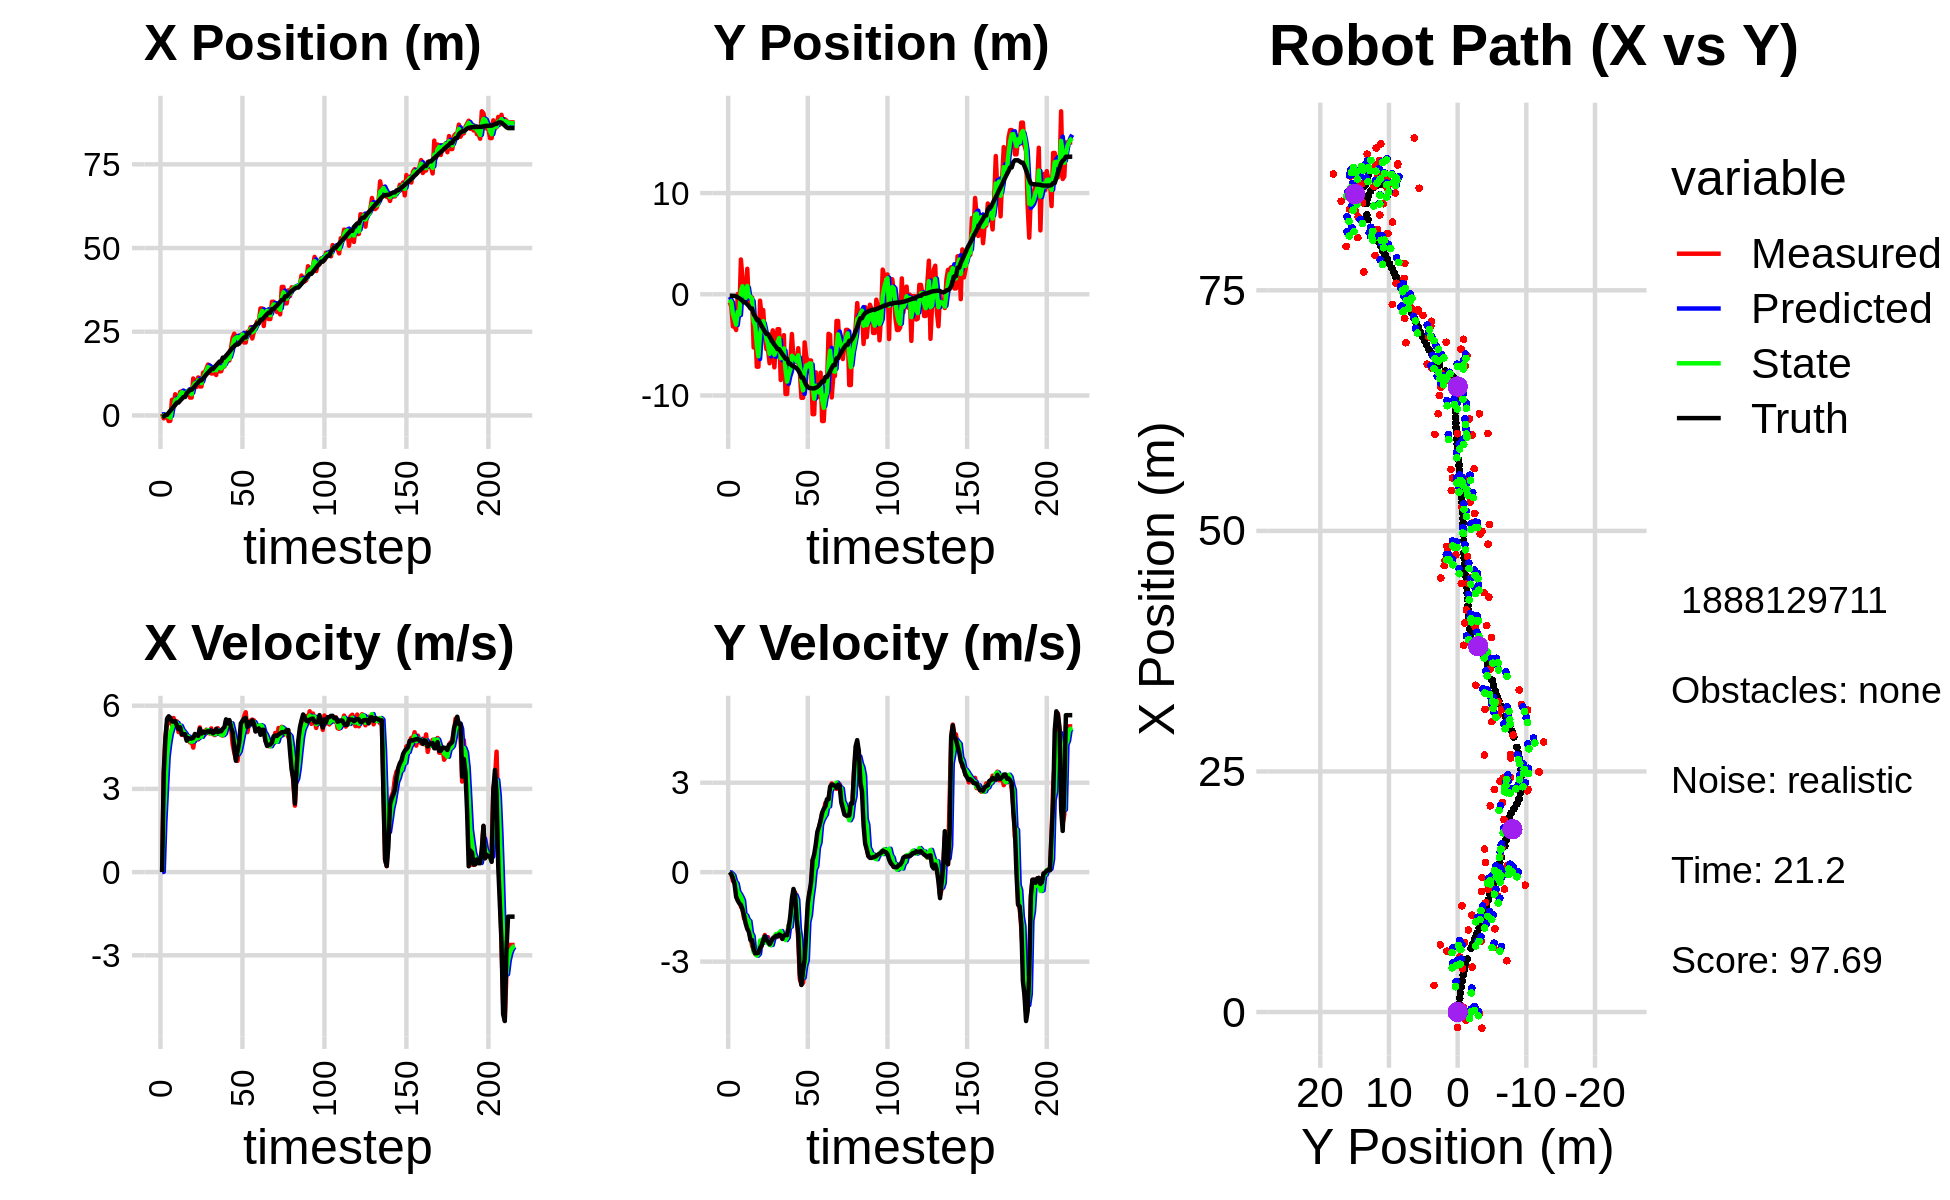

Values plotted in this chart, from the file beside it:
5.148314231406408981e-01, -7.833588431504618921e-01, 0.000000000000000000e+00, -0.000000000000000000e+00, 0.000000000000000000e+00, 0.000000000000000000e+00, 0.000000000000000000e+00, 0.000000000000000000e+00, 2.796581046030814366e-01, -2.515078848720725402e-01, 0.000000000000000000e+00, 0.000000000000000000e+00, -4.961016182926865081e-01, -1.450355351053323472e-01, 0.000000000000000000e+00, 0.000000000000000000e+00, 0.000000000000000000e+00, 2.106119791278615594e-04
5.148314231406408981e-01, -7.833588431504618921e-01, 0.000000000000000000e+00, -0.000000000000000000e+00, 2.796581046030814366e-01, -2.515078848720725402e-01, 0.000000000000000000e+00, 0.000000000000000000e+00, 3.707555584562716722e-01, -5.225579572415115504e-01, 8.266465257317391971e-03, -7.386676833046909238e-03, -4.961016182926865081e-01, -1.450355351053323472e-01, 0.000000000000000000e+00, 0.000000000000000000e+00, 0.000000000000000000e+00, 2.106119791278615594e-04
-8.731769924099319624e-01, -1.235223051834540176e+00, 3.519663138934707725e+00, -4.869552491692506063e-02, 3.715822049820033945e-01, -5.232966249248162116e-01, 8.266465257317391971e-03, -7.386676833046909238e-03, -1.816246303344409285e-01, -7.963893825875629773e-01, 1.808490853086094363e+00, -5.428839587663356753e-02, -3.050692087792546969e-01, -1.459637859839548746e-01, 3.599000000000000199e+00, -7.000000000000000666e-02, 3.599999904632568359e+00, 1.383439730852842331e-02
-1.187705702409237313e-01, -3.181384470553398902e+00, 4.836002180486234536e+00, -2.951370483174202142e-01, -7.755450258314922074e-04, -8.018182221752263583e-01, 1.808490853086094363e+00, -5.428839587663356753e-02, 7.194983462374383854e-03, -1.963530818883345130e+00, 3.001412179864035856e+00, -1.126665220182972299e-01, 1.703717707330918152e-01, -1.618391540104056336e-01, 4.796000000000000263e+00, -2.030000000000000138e-01, 4.800000190734863281e+00, 6.095353886485099792e-02
-1.187705702409237313e-01, -3.181384470553398902e+00, 5.340064463321849253e+00, -3.258995353412135754e-01, 3.073362014487779903e-01, -1.974797471085174783e+00, 3.001412179864035856e+00, -1.126665220182972299e-01, 1.643397094601233288e-01, -2.460558204914759184e+00, 4.152978717572102241e+00, -3.116898759354405080e-01, 1.703717707330918152e-01, -1.618391540104056336e-01, 5.528999999999999915e+00, -3.930000000000000160e-01, 5.543000221252441406e+00, 6.095353886485099792e-02
-1.671864748202714246e+00, -3.528156655390827012e+00, 5.392524728212003460e+00, -6.195649810436241189e-01, 5.796375812173335529e-01, -2.491727192508303101e+00, 4.152978717572102241e+00, -3.116898759354405080e-01, -3.854757590456732164e-01, -3.003987006972749896e+00, 4.639613729461977698e+00, -3.777288027095699330e-01, 7.982823847471384182e-01, -2.152367995198335160e-01, 5.618999999999999773e+00, -8.269999999999999574e-01, 5.678999900817871094e+00, 1.143917217850685120e-01
-1.593471527407606336e+00, 2.123899517895310243e-02, 5.484049744596846132e+00, -8.974682052542025668e-01, 7.848561390052455344e-02, -3.041759887243706828e+00, 4.639613729461977698e+00, -3.777288027095699330e-01, -6.851821725236574290e-01, -1.731703458642017912e+00, 4.989944935726214226e+00, -6.502029200702548195e-01, 1.435760259166476427e+00, -3.017263877606343181e-01, 5.562999999999999723e+00, -9.539999999999999591e-01, 5.644000053405761719e+00, 1.622127294540405273e-01
4.673074244922018394e+00, -2.120575146388519183e+00, 5.303609781088306718e+00, -9.942526348505925649e-01, -1.861876789510359953e-01, -1.796723750649043438e+00, 4.989944935726214226e+00, -6.502029200702548195e-01, 1.986427530332995461e+00, -1.980789397610158264e+00, 5.180798566582963893e+00, -7.298954648187812033e-01, 1.969112157781885752e+00, -3.955854936532540167e-01, 5.434999999999999609e+00, -1.042999999999999927e+00, 5.533999919891357422e+00, 1.853162199258804321e-01
2.761373162136425030e+00, 3.437024934113785957e+00, 5.556936733271879092e+00, -1.151556037392183374e+00, 2.504507386991291717e+00, -2.053778944092036429e+00, 5.180798566582963893e+00, -7.298954648187812033e-01, 2.633909013705490576e+00, 3.051081622765550172e-01, 5.369239422775994086e+00, -8.269656476825155700e-01, 2.595412969532975289e+00, -5.172344615524838707e-01, 5.424000000000000377e+00, -1.098999999999999977e+00, 5.533999919891357422e+00, 2.043363451957702637e-01
6.323341130779522423e+00, 1.572202725370138499e+00, 5.277661978169223111e+00, -1.247081197573479683e+00, 3.170832955983089896e+00, 2.224115975083034713e-01, 5.369239422775994086e+00, -8.269656476825155700e-01, 4.590327984003885753e+00, 7.935778762593674873e-01, 5.371264847147458887e+00, -9.504569497158273927e-01, 3.210410833102232075e+00, -6.516205831461813203e-01, 5.442000000000000171e+00, -1.250999999999999890e+00, 5.584000110626220703e+00, 2.320381253957748413e-01
4.505059838111856507e+00, -7.313613614027704157e-01, 5.435375163396221510e+00, -1.560680686773556980e+00, 5.127454468718632086e+00, 6.985321812877847147e-01, 5.371264847147458887e+00, -9.504569497158273927e-01, 4.842069830916005735e+00, 1.186640089756958449e-01, 5.380621986950354874e+00, -1.466372489285105107e+00, 3.828288793191379380e+00, -8.095541166933672983e-01, 5.283999999999999808e+00, -1.467000000000000082e+00, 5.484000205993652344e+00, 2.796116769313812256e-01
4.505059838111856507e+00, -7.313613614027704157e-01, 5.049948906267644588e+00, -1.450011726933049472e+00, 5.380132029611041311e+00, -2.797323995281467135e-02, 5.380621986950354874e+00, -1.466372489285105107e+00, 4.977077562005587374e+00, -3.462580933432908292e-01, 5.222761339230322264e+00, -1.450585039418601285e+00, 3.828288793191379380e+00, -8.095541166933672983e-01, 5.150000000000000355e+00, -1.723000000000000087e+00, 5.431000232696533203e+00, 2.796116769313812256e-01
6.985651254400552901e+00, 2.517476303956333261e+00, 5.240096628116349464e+00, -1.804203230920143675e+00, 5.499353695928619778e+00, -4.913165972851509800e-01, 5.222761339230322264e+00, -1.450585039418601285e+00, 6.182274192878054464e+00, 8.229822624399243391e-01, 5.278217481869957872e+00, -1.593382456402162806e+00, 4.426669835973729761e+00, -9.953241515043140808e-01, 5.224000000000000199e+00, -1.901999999999999913e+00, 5.559999942779541016e+00, 3.315943479537963867e-01
7.204885005851396684e+00, -1.020359563063744757e+00, 4.947352710783585295e+00, -1.912097304788199059e+00, 6.710095941065050695e+00, 6.636440167997080808e-01, 5.278217481869957872e+00, -1.593382456402162806e+00, 6.928588281410380745e+00, -1.381333554814285769e-01, 5.140456852941411192e+00, -1.640938639780425312e+00, 4.922239064910206352e+00, -1.175313549181880468e+00, 4.961999999999999744e+00, -2.003000000000000114e+00, 5.350999832153320312e+00, 3.688049614429473877e-01
5.709275528383341403e+00, -3.173545167395935840e-01, 5.085136274423539327e+00, -2.170536320638953409e+00, 7.442633966704521598e+00, -3.022272194594711192e-01, 5.140456852941411192e+00, -1.640938639780425312e+00, 6.647354159820447528e+00, -2.776293624925781356e-01, 5.062226484166136409e+00, -2.039650554256870585e+00, 5.499656438230336342e+00, -1.407113747352114919e+00, 4.972000000000000419e+00, -2.275999999999999801e+00, 5.467999935150146484e+00, 4.034275710582733154e-01
5.709275528383341403e+00, -3.173545167395935840e-01, 4.953582650045627922e+00, -2.455984075241109732e+00, 7.153576808237061435e+00, -4.815944179182651830e-01, 5.062226484166136409e+00, -2.039650554256870585e+00, 6.492931058715919690e+00, -4.560070819795170594e-01, 4.987656896880511503e+00, -2.142139848729133433e+00, 5.499656438230336342e+00, -1.407113747352114919e+00, 4.972000000000000419e+00, -2.275999999999999801e+00, 5.467999935150146484e+00, 4.602816104888916016e-01
6.705814301440333303e+00, -5.259055214215851315e+00, 4.776994440229720418e+00, -2.611026155444357677e+00, 6.991696748403970929e+00, -6.702210668524304360e-01, 4.987656896880511503e+00, -2.142139848729133433e+00, 6.856139757927818934e+00, -2.621122200072905972e+00, 4.882073437427933982e+00, -2.682374754225661739e+00, 6.635888814559240956e+00, -1.960126476831169029e+00, 4.738000000000000433e+00, -2.588999999999999968e+00, 5.399000167846679688e+00, 5.002163648605346680e-01
7.362611322870819208e+00, -3.400395112183664192e+00, 4.886711746812702373e+00, -2.747232007817567823e+00, 7.344347101670612332e+00, -2.889359675495472235e+00, 4.882073437427933982e+00, -2.682374754225661739e+00, 7.352781198487400083e+00, -3.128971233330548607e+00, 4.884498979947711206e+00, -2.689033773152390339e+00, 7.090080022817684124e+00, -2.211741284854463085e+00, 4.828999999999999737e+00, -2.720000000000000195e+00, 5.541999816894531250e+00, 5.121495127677917480e-01
5.329835653012696461e+00, -7.155917959843558940e+00, 4.675136946569248941e+00, -2.629750720683659448e+00, 7.841231096482171203e+00, -3.397874610645787552e+00, 4.884498979947711206e+00, -2.689033773152390339e+00, 6.688783456333098343e+00, -5.023013582233859964e+00, 4.718129684716250161e+00, -2.798122485391067560e+00, 7.644309758465871241e+00, -2.523980455179351878e+00, 4.812999999999999723e+00, -2.713999999999999968e+00, 5.525000095367431641e+00, 5.123872160911560059e-01
5.329835653012696461e+00, -7.155917959843558940e+00, 4.760551500254532442e+00, -2.677796154791334260e+00, 7.160596424804722915e+00, -5.302825830772966320e+00, 4.718129684716250161e+00, -2.798122485391067560e+00, 6.325508564809009471e+00, -6.129050249002227169e+00, 4.699666725429133329e+00, -2.737268987080702320e+00, 7.644309758465871241e+00, -2.523980455179351878e+00, 4.817999999999999616e+00, -2.704000000000000181e+00, 5.525000095367431641e+00, 5.123872160911560059e-01
1.104172635004697511e+01, -6.303532889295880848e-01, 4.489022912375501662e+00, -2.460250772292165600e+00, 6.795475237351922715e+00, -6.402777147710297712e+00, 4.699666725429133329e+00, -2.737268987080702320e+00, 8.730584992160075331e+00, -3.929052535092760756e+00, 4.717806389305377657e+00, -2.292862026042821633e+00, 8.198531865668403640e+00, -2.833208875244945801e+00, 4.841000000000000192e+00, -2.540000000000000036e+00, 5.467000007629394531e+00, 5.013520121574401855e-01
1.005944490384877632e+01, -2.083749013067651479e+00, 4.905003097560736158e+00, -2.479306063860036602e+00, 9.202365631090613007e+00, -4.158338737697042653e+00, 4.717806389305377657e+00, -2.292862026042821633e+00, 9.597987138396719686e+00, -3.239758590272629135e+00, 4.820129380711010825e+00, -2.373349618970705510e+00, 8.754255055790876483e+00, -3.130009728092917332e+00, 4.980999999999999872e+00, -2.459000000000000075e+00, 5.554999828338623047e+00, 4.680098295211791992e-01
8.519943773342500748e+00, -1.557680087316785755e+00, 4.895208470698147352e+00, -2.272562707131293269e+00, 1.008000007646782059e+01, -3.477093552169699731e+00, 4.820129380711010825e+00, -2.373349618970705510e+00, 9.369160117720056746e+00, -2.655152294501998966e+00, 4.813407119753014385e+00, -2.219043633886425226e+00, 9.327346562799855079e+00, -3.407032566121185102e+00, 4.953999999999999737e+00, -2.281000000000000139e+00, 5.453999996185302734e+00, 4.346344769001007080e-01
1.135244560174600892e+01, -4.079445348592818377e+00, 4.784661708320387064e+00, -2.106892985429272169e+00, 9.850500829695358007e+00, -2.877056657890641578e+00, 4.813407119753014385e+00, -2.219043633886425226e+00, 1.053607921068918252e+01, -3.408904243180269855e+00, 4.833334793257215267e+00, -2.171416380770411880e+00, 9.895894765599951626e+00, -3.665037469984188334e+00, 4.910999999999999588e+00, -2.153000000000000025e+00, 5.362999916076660156e+00, 4.147943258285522461e-01
8.648242235154944169e+00, -5.422870236046334114e+00, 5.218473879797447701e+00, -2.329969336697672588e+00, 1.101941269001490475e+01, -3.626045881257311088e+00, 4.833334793257215267e+00, -2.171416380770411880e+00, 9.945011470041922763e+00, -4.391272913627528141e+00, 4.948044409848468383e+00, -2.364175751421067062e+00, 1.046950697846890854e+01, -3.917362766439207888e+00, 5.168999999999999595e+00, -2.277000000000000135e+00, 5.647999763488769531e+00, 4.199268519878387451e-01
8.648242235154944169e+00, -5.422870236046334114e+00, 4.878793500769148750e+00, -2.178307206035729138e+00, 1.043981591102676987e+01, -4.627690488769634847e+00, 4.948044409848468383e+00, -2.364175751421067062e+00, 9.619686091964831931e+00, -4.965573219457072085e+00, 4.876726669666990865e+00, -2.306007369670046714e+00, 1.046950697846890854e+01, -3.917362766439207888e+00, 4.996000000000000441e+00, -2.326000000000000068e+00, 5.511000156402587891e+00, 4.199268519878387451e-01
1.277917277774340299e+01, -6.818976478168443656e+00, 5.069561483853814110e+00, -2.397750641032641017e+00, 1.010735875893153057e+01, -5.196173956424076756e+00, 4.876726669666990865e+00, -2.306007369670046714e+00, 1.133158986836206061e+01, -5.890483074390715501e+00, 5.032362327155867732e+00, -2.441401644625005307e+00, 1.105247855157033854e+01, -4.184444266030522108e+00, 5.062000000000000277e+00, -2.418000000000000149e+00, 5.610000133514404297e+00, 4.417907595634460449e-01
1.274871993046042107e+01, -4.418937084828672646e+00, 4.951029408262829001e+00, -2.316131402633346159e+00, 1.183482610107764721e+01, -6.134623238853215810e+00, 5.032362327155867732e+00, -2.441401644625005307e+00, 1.225060580043015257e+01, -5.340191100766462640e+00, 5.016417859431916426e+00, -2.441259215963981877e+00, 1.163110709140174492e+01, -4.460214452702549792e+00, 5.022000000000000242e+00, -2.323999999999999844e+00, 5.533999919891357422e+00, 4.375640153884887695e-01
1.397030019710227755e+01, -3.564578608990920383e+00, 5.135084079532941992e+00, -2.266424398475253454e+00, 1.275224758637334332e+01, -5.584317022362860428e+00, 5.016417859431916426e+00, -2.441259215963981877e+00, 1.331103142820167307e+01, -4.724284598915324374e+00, 5.100926225233789246e+00, -2.227105254679011104e+00, 1.221097540855424057e+01, -4.724600153539996406e+00, 5.065000000000000391e+00, -2.218999999999999861e+00, 5.528999805450439453e+00, 4.156463146209716797e-01
1.519228315296977883e+01, -7.221891241406950712e+00, 5.072309743559443085e+00, -2.159824759459547217e+00, 1.382112405072505190e+01, -4.946995124383225750e+00, 5.100926225233789246e+00, -2.227105254679011104e+00, 1.444699611647943627e+01, -5.971380934981085353e+00, 5.119579217529404147e+00, -2.171570080673046022e+00, 1.279193282053310021e+01, -4.976789312071245419e+00, 5.080000000000000071e+00, -2.185000000000000053e+00, 5.528999805450439453e+00, 4.025539457798004150e-01
1.297848466008727364e+01, -4.874867903654181767e+00, 4.998745357035787151e+00, -2.110455433981754059e+00, 1.495895403823237757e+01, -6.188537943048389778e+00, 5.119579217529404147e+00, -2.171570080673046022e+00, 1.405195553556493948e+01, -5.625791797310259135e+00, 5.015558769608456480e+00, -2.071846706804357119e+00, 1.327130675292454143e+01, -5.180131273854083673e+00, 5.051000000000000156e+00, -2.136000000000000121e+00, 5.484000205993652344e+00, 3.994941115379333496e-01
1.253780984826510547e+01, -3.449571327785721397e+00, 5.181560773343480975e+00, -2.171025632055875842e+00, 1.455351141252578451e+01, -5.832976467990694580e+00, 5.015558769608456480e+00, -2.071846706804357119e+00, 1.363620279841499539e+01, -4.763233205158947214e+00, 5.043781327885293209e+00, -2.136887103138060962e+00, 1.385366606699354186e+01, -5.425288991763733470e+00, 5.104000000000000092e+00, -2.141000000000000014e+00, 5.534999847412109375e+00, 3.967697024345397949e-01
1.253780984826510547e+01, -3.449571327785721397e+00, 4.979574106981965897e+00, -2.086395102918724209e+00, 1.414058093120352488e+01, -4.976921915472753533e+00, 5.043781327885293209e+00, -2.136887103138060962e+00, 1.340726205248164149e+01, -4.321354741920360176e+00, 4.975207629976849510e+00, -2.036406609856526106e+00, 1.385366606699354186e+01, -5.425288991763733470e+00, 5.008000000000000007e+00, -2.088999999999999968e+00, 5.426000118255615234e+00, 3.967697024345397949e-01
1.448792916841981793e+01, -8.467859344275412425e+00, 4.940135329225914695e+00, -2.061473668291786687e+00, 1.390478281547932582e+01, -4.524995402906013098e+00, 4.975207629976849510e+00, -2.036406609856526106e+00, 1.417043939719253842e+01, -6.318764056155930398e+00, 4.972993425003832790e+00, -1.973938045865774926e+00, 1.443446135499165806e+01, -5.667786913289318385e+00, 5.052999999999999936e+00, -2.120000000000000107e+00, 5.480000019073486328e+00, 3.953229188919067383e-01
1.206787490771368176e+01, -5.813304023764117368e+00, 5.159197212871164062e+00, -2.213521710445637947e+00, 1.466773873969292197e+01, -6.516157860742508134e+00, 4.972993425003832790e+00, -1.973938045865774926e+00, 1.348450150791713931e+01, -6.196913064295413776e+00, 4.994096737649170059e+00, -2.125441534269908672e+00, 1.501247572887629644e+01, -5.911183195004859670e+00, 5.165000000000000036e+00, -2.237999999999999989e+00, 5.629000186920166016e+00, 4.052908122539520264e-01
1.552993543967093082e+01, -4.041833954180662936e+00, 5.186722809232733766e+00, -2.233050301181707997e+00, 1.398391118168205693e+01, -6.409457217722404287e+00, 4.994096737649170059e+00, -2.125441534269908672e+00, 1.469449345436488308e+01, -5.347786003956729317e+00, 5.117780257062340965e+00, -2.192233458320296258e+00, 1.550486922256459366e+01, -6.123885470134585951e+00, 5.046000000000000263e+00, -2.129999999999999893e+00, 5.477000236511230469e+00, 4.065469801425933838e-01
1.318653678851458189e+01, -9.854147272232710364e+00, 5.020098986183259449e+00, -2.069662848069532490e+00, 1.520627148007111629e+01, -5.567009349788758499e+00, 5.117780257062340965e+00, -2.192233458320296258e+00, 1.428174187490857427e+01, -7.424572663397316141e+00, 5.024313365406284149e+00, -2.275445896662209755e+00, 1.608686423243473840e+01, -6.370317296926753414e+00, 5.084999999999999964e+00, -2.096000000000000085e+00, 5.500000000000000000e+00, 3.910435438156127930e-01
1.318653678851458189e+01, -9.854147272232710364e+00, 4.937359212201842595e+00, -2.098977501971745596e+00, 1.478417321144920216e+01, -7.652117253063536850e+00, 5.024313365406284149e+00, -2.275445896662209755e+00, 1.405237011762599941e+01, -8.629849918744188386e+00, 4.947108018951227315e+00, -2.195092560822485162e+00, 1.608686423243473840e+01, -6.370317296926753414e+00, 5.078999999999999737e+00, -2.109999999999999876e+00, 5.500000000000000000e+00, 4.019735455513000488e-01
1.461579179743225509e+01, -6.639448286609281880e+00, 4.925892239255817984e+00, -1.775185141442847891e+00, 1.454708091952112170e+01, -8.849359174826437524e+00, 4.947108018951227315e+00, -2.195092560822485162e+00, 1.457799832525469874e+01, -7.924579141826885831e+00, 4.939139759668794483e+00, -1.788698224749171617e+00, 1.726956915802299264e+01, -6.857827500866977566e+00, 5.169999999999999929e+00, -1.860999999999999988e+00, 5.493999958038330078e+00, 3.458905220031738281e-01
1.461579179743225509e+01, -6.639448286609281880e+00, 5.107461452754898268e+00, -1.840618763270459368e+00, 1.507191230122157855e+01, -8.103448964301803059e+00, 4.939139759668794483e+00, -1.788698224749171617e+00, 1.486724666167151376e+01, -7.445020235649897344e+00, 5.004604432104272860e+00, -1.826517057561992452e+00, 1.726956915802299264e+01, -6.857827500866977566e+00, 5.227999999999999758e+00, -1.471999999999999975e+00, 5.431000232696533203e+00, 3.458905220031738281e-01
1.693291205120834775e+01, -3.922715025580111092e+00, 5.441809437559879115e+00, -1.164446513219025148e+00, 1.536770710488194069e+01, -7.627671941406096501e+00, 5.004604432104272860e+00, -1.826517057561992452e+00, 1.609212529922840673e+01, -6.074720853194185644e+00, 5.240882113116966501e+00, -1.176705437743831739e+00, 1.787055563859618346e+01, -7.035795050126155914e+00, 5.508000000000000007e+00, -8.870000000000000107e-01, 5.578999996185302734e+00, 2.108024507761001587e-01
1.710090947079360646e+01, -6.431299703067784534e+00, 5.355849694519122295e+00, -7.046116050261744812e-01, 1.661621351054010276e+01, -6.192391396968568884e+00, 5.240882113116966501e+00, -1.176705437743831739e+00, 1.684016681921819014e+01, -6.240303270519739876e+00, 5.304534542539808051e+00, -1.059914728158205977e+00, 1.839066100108040303e+01, -7.128536538782788590e+00, 5.362000000000000099e+00, -5.610000000000000542e-01, 5.390999794006347656e+00, 1.308080404996871948e-01
1.639644265115041932e+01, -6.247892337038920552e+00, 5.451978286666243179e+00, -6.782096288353489655e-01, 1.737062027347216997e+01, -6.346294743335560540e+00, 5.304534542539808051e+00, -1.059914728158205977e+00, 1.692890778879337077e+01, -6.329941349023089359e+00, 5.347964294944011598e+00, -7.686663686766583847e-01, 1.901288390135391282e+01, -7.198704557101215151e+00, 5.482999999999999652e+00, -7.650000000000000133e-01, 5.535999774932861328e+00, 1.237612068653106689e-01
2.000894662692384429e+01, -6.728575604221989082e+00, 5.252031718335739896e+00, -1.413819380426213579e+00, 1.746370421828777353e+01, -6.406807985890755397e+00, 5.347964294944011598e+00, -7.686663686766583847e-01, 1.862430467260094247e+01, -6.636088509020300563e+00, 5.365137916003384966e+00, -9.169995514232991418e-01, 1.963602614402738666e+01, -7.308233576047300950e+00, 5.222000000000000419e+00, -1.576999999999999957e+00, 5.454999923706054688e+00, 2.629611492156982422e-01
2.312767577148035159e+01, -5.329678373556453685e+00, 4.617601586867007946e+00, -2.273623296946548855e+00, 1.916081846420128088e+01, -6.727788464162630433e+00, 5.365137916003384966e+00, -9.169995514232991418e-01, 2.095628245610469875e+01, -6.031738717775941616e+00, 5.121407209539055927e+00, -1.880604853232786811e+00, 2.022571158333308361e+01, -7.516964272954077764e+00, 5.051999999999999602e+00, -2.056999999999999940e+00, 5.454999923706054688e+00, 4.575345516204833984e-01
2.439802074413618982e+01, -7.708565505051986122e+00, 4.311342833410442665e+00, -3.589488051356634735e+00, 2.146842317705860381e+01, -6.219799203099220186e+00, 5.121407209539055927e+00, -1.880604853232786811e+00, 2.278887840844860690e+01, -7.116890730480758265e+00, 4.823999963425961823e+00, -2.262430106353779724e+00, 2.067179656023372658e+01, -7.792201357466213452e+00, 4.461000000000000298e+00, -3.419000000000000039e+00, 5.619999885559082031e+00, 6.942867040634155273e-01
2.315087819069455577e+01, -1.023065503093298823e+01, 4.070765041013980401e+00, -3.769505858163224588e+00, 2.327127840479120380e+01, -7.343133741116136370e+00, 4.823999963425961823e+00, -2.262430106353779724e+00, 2.319979105762331528e+01, -8.484647474312154714e+00, 4.479324932817891458e+00, -3.514689683268009901e+00, 2.114691328941966120e+01, -8.223691778235036054e+00, 4.014999999999999680e+00, -3.782000000000000028e+00, 5.514999866485595703e+00, 7.469924688339233398e-01
2.315087819069455577e+01, -1.023065503093298823e+01, 4.011332566051842186e+00, -3.714471715863742585e+00, 2.364772355090510558e+01, -8.836116442638955348e+00, 4.479324932817891458e+00, -3.514689683268009901e+00, 2.341047811360576958e+01, -9.495682597923840618e+00, 4.255218450924676432e+00, -3.538114884890659617e+00, 2.114691328941966120e+01, -8.223691778235036054e+00, 4.365999999999999659e+00, -3.303999999999999826e+00, 5.474999904632568359e+00, 7.469924688339233398e-01
2.143176715032450019e+01, -4.752623634978607292e+00, 4.611310659813205426e+00, -3.288876766862680157e+00, 2.383599995869823829e+01, -9.849494086412907023e+00, 4.255218450924676432e+00, -3.538114884890659617e+00, 2.274565676539441483e+01, -7.668703569189329272e+00, 4.359021426706603641e+00, -3.141918769019891311e+00, 2.162816119122687653e+01, -8.631459073953152483e+00, 4.666000000000000369e+00, -2.919000000000000039e+00, 5.502999782562255859e+00, 6.195431351661682129e-01
2.397226071341514952e+01, -6.160456257339929742e+00, 4.932170816589524165e+00, -2.223013581825733276e+00, 2.318155890806507458e+01, -7.982895446091318625e+00, 4.359021426706603641e+00, -3.141918769019891311e+00, 2.355534081081875186e+01, -7.035562206203061386e+00, 4.637869083137942994e+00, -2.954383742325253692e+00, 2.216823363300580496e+01, -8.955941991330410801e+00, 5.360000000000000320e+00, -1.979000000000000092e+00, 5.714000225067138672e+00, 4.234500825405120850e-01
2.432026016641275135e+01, -6.620795565183198228e+00, 5.313532004881261983e+00, -1.277734049357764468e+00, 2.401912771913254474e+01, -7.331000580435587111e+00, 4.637869083137942994e+00, -2.954383742325253692e+00, 2.417147965747578198e+01, -7.140862305695366175e+00, 4.951640664655960755e+00, -1.663612196315821024e+00, 2.278319811808525230e+01, -9.173299627022224456e+00, 5.453000000000000291e+00, -1.032000000000000028e+00, 5.550000190734863281e+00, 2.359873801469802856e-01
2.178248023938511579e+01, -6.538998918585062547e+00, 5.614538189560501991e+00, -6.918169206357452916e-01, 2.466664372394137672e+01, -7.307223525326948632e+00, 4.951640664655960755e+00, -1.663612196315821024e+00, 2.336373941890898465e+01, -6.831888633539675126e+00, 5.183296657346039282e+00, -1.445145727665614555e+00, 2.330497431749242310e+01, -9.272652463951494894e+00, 5.530999999999999694e+00, -6.790000000000000480e-01, 5.572999954223632812e+00, 1.226008608937263489e-01
2.178248023938511579e+01, -6.538998918585062547e+00, 5.764404794724262260e+00, -7.102833108872721457e-01, 2.388206908464358946e+01, -6.976403206306236449e+00, 5.183296657346039282e+00, -1.445145727665614555e+00, 2.293579190324982875e+01, -6.838811691375914492e+00, 5.396543594192217519e+00, -8.742406160091984457e-01, 2.330497431749242310e+01, -9.272652463951494894e+00, 5.562000000000000277e+00, -3.499999999999999778e-01, 5.572999954223632812e+00, 1.226008608937263489e-01
2.495054060196331136e+01, -1.184955246890463698e+01, 5.047601323512433957e+00, 3.945781622691064139e-01, 2.347544626266904899e+01, -6.926235752976833915e+00, 5.396543594192217519e+00, -8.742406160091984457e-01, 2.414159076277607241e+01, -8.998885177466059204e+00, 5.273580379309696475e+00, -4.859902328603615818e-01, 2.456947207433565339e+01, -9.300635175831374113e+00, 5.230000000000000426e+00, 4.079999999999999738e-01, 5.245999813079833984e+00, -7.801277190446853638e-02
2.495054060196331136e+01, -1.184955246890463698e+01, 5.361642847382871224e+00, 4.191272340802612018e-01, 2.466894880070704232e+01, -9.047484200752094807e+00, 5.273580379309696475e+00, -4.859902328603615818e-01, 2.479950123214453228e+01, -1.031875445460470075e+01, 5.320285598776659519e+00, 8.041837708484989022e-02, 2.456947207433565339e+01, -9.300635175831374113e+00, 5.402999999999999581e+00, 5.989999999999999769e-01, 5.435999870300292969e+00, -7.801277190446853638e-02
2.638835990371612539e+01, -7.711145835346998823e+00, 5.464540926406031396e+00, 7.805076893037150576e-01, 2.533152979202219868e+01, -1.031071261689621643e+01, 5.320285598776659519e+00, 8.041837708484989022e-02, 2.581744213351642259e+01, -9.037960377065047624e+00, 5.411020267328391142e+00, 2.022208067393077291e-01, 2.517867827407796710e+01, -9.236223059354156106e+00, 5.336000000000000298e+00, 9.310000000000000497e-01, 5.416999816894531250e+00, -1.418717652559280396e-01
2.298777818670910733e+01, -1.016070206666666387e+01, 5.498460745977935993e+00, 1.087637181579199419e+00, 2.635854416024926294e+01, -9.017738296391117458e+00, 5.411020267328391142e+00, 2.022208067393077291e-01, 2.482080073743144766e+01, -9.572331568519430789e+00, 5.369848410887162693e+00, 8.217322925197085848e-01, 2.569069838520362481e+01, -9.152315931373887992e+00, 5.474000000000000199e+00, 1.354999999999999982e+00, 5.638999938964843750e+00, -1.952865719795227051e-01
2.504963767494517413e+01, -1.013978703458480268e+01, 5.471526608418224136e+00, 1.487043186509630521e+00, 2.535778557852016490e+01, -9.490158339267459553e+00, 5.369848410887162693e+00, 8.217322925197085848e-01, 2.521926049046979657e+01, -9.698676457115206873e+00, 5.408589140320442468e+00, 9.917225389017950699e-01, 2.631400656647482705e+01, -9.009619551318280628e+00, 5.350999999999999979e+00, 1.516999999999999904e+00, 5.561999797821044922e+00, -2.653687298297882080e-01
2.677265426507064561e+01, -7.745044664919215727e+00, 5.085883513178825588e+00, 1.692155525254769088e+00, 2.576011940450183957e+01, -9.599504203225027510e+00, 5.408589140320442468e+00, 9.917225389017950699e-01, 2.621553837237269846e+01, -8.848816290518628946e+00, 5.286475499331669603e+00, 1.594752181784314882e+00, 2.692783904051318800e+01, -8.826293783932039005e+00, 5.068999999999999950e+00, 1.731000000000000094e+00, 5.355999946594238281e+00, -3.211949765682220459e-01
2.807546663240240647e+01, -1.252349718055054062e+01, 5.163982809989825284e+00, 1.975631642488190343e+00, 2.674418592230586711e+01, -8.689341072340196703e+00, 5.286475499331669603e+00, 1.594752181784314882e+00, 2.734960289475783668e+01, -1.038246412839517063e+01, 5.262800274747799101e+00, 1.752265321796804498e+00, 2.750947165467542277e+01, -8.620332555929200780e+00, 5.110999999999999766e+00, 1.995000000000000107e+00, 5.486000061035156250e+00, -3.653987050056457520e-01
2.807546663240240647e+01, -1.252349718055054062e+01, 5.262985230628684619e+00, 2.013507894616427318e+00, 2.787588292223261632e+01, -1.020723759621549043e+01, 5.262800274747799101e+00, 1.752265321796804498e+00, 2.796705126450979506e+01, -1.122425174940370418e+01, 5.267668986575798407e+00, 1.854027093262122783e+00, 2.750947165467542277e+01, -8.620332555929200780e+00, 5.182999999999999829e+00, 2.124000000000000110e+00, 5.602000236511230469e+00, -3.653987050056457520e-01
... 156 more rows
